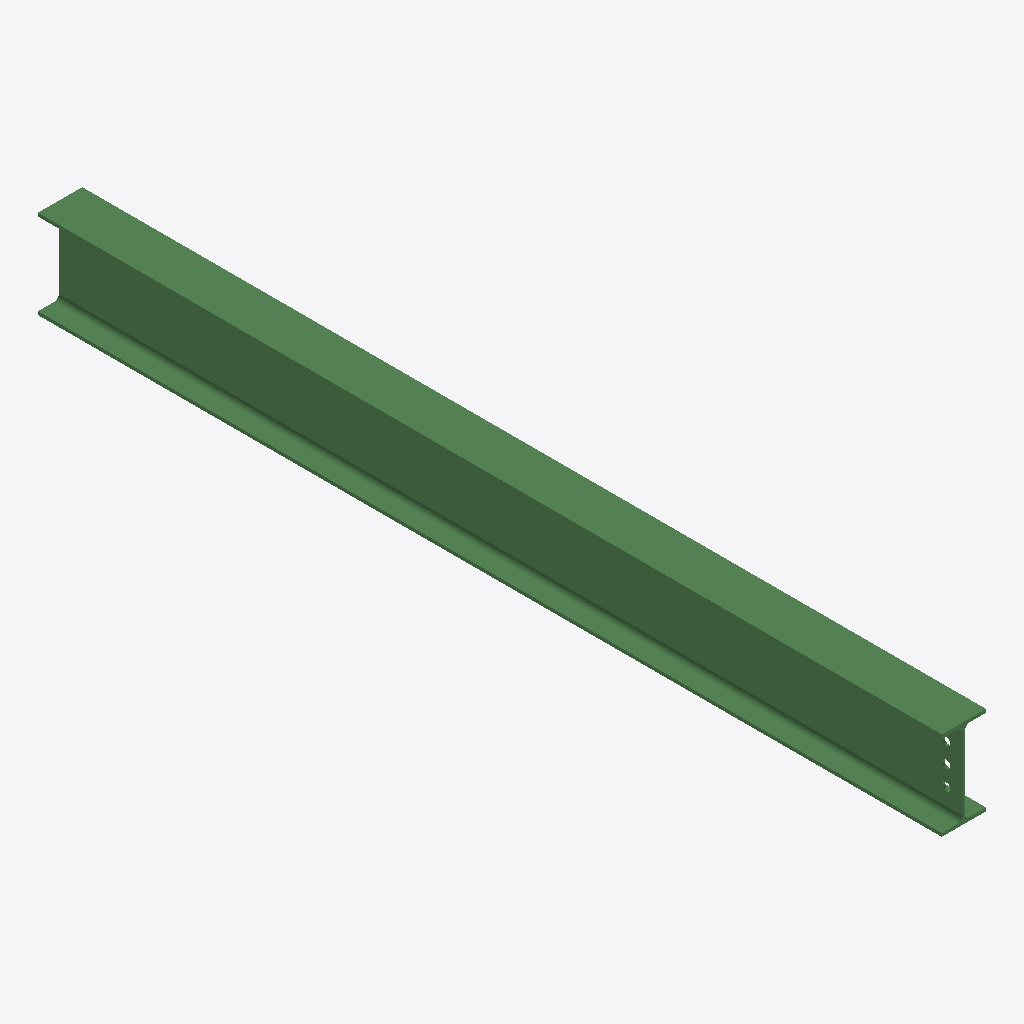
Isometric view of an IFC building model (IFC-SPF (STEP), schema IFC2X3, length unit millimetre), seen from the south-west, elements coloured by IFC class: 1 beam (green).
Extent 0.1 m × 2.8 m × 0.3 m (x, y, z). Storeys (1): Undefined at 0.00 m. Elements (1): 1 IfcBeam.

HEADER;
FILE_DESCRIPTION(('ViewDefinition[AISC_Steel_Detailing]','Option [BaseQuantities:Off]','Option [GridExport:On]','Option [Assemblies:Off]','Option [Bolts:On]','Option [Rebars:On]','Option [PourObjects:Off]','Option [Welds:On]','Option [SurfaceTreatments:On]','Option [LocationBy:0]','Option [ViewColors:Off]','Option [SectionedSpine:Off]','[2 more]'),'2;1');
FILE_NAME('b_1165_Qty_1.ifc','2026-05-16T11:53:14',('GIOVANNIPC\\gcorrea'),('Structural Designer'),'IFC Database version: Work','Tekla Structures 2020 Service Pack 5, IFC Export','');
FILE_SCHEMA(('IFC2X3'));
ENDSEC;
DATA;
#37=IFCPROJECT('2G7ZFDNE16yBDU14FA92Me',#5,'Proyecto',$,$,$,$,(#11),#36);
#39=IFCSITE('2xvEzEinjBTea80yOTcujY',#5,'Obra',$,$,#38,$,$,.ELEMENT.,$,$,$,$,$);
#41=IFCBUILDING('1App280dDE1AsBm4zH8q6M',#5,'Undefined',$,$,#40,$,$,.ELEMENT.,$,$,$);
#43=IFCBUILDINGSTOREY('29hdEUCErFze9E_VIAceOd',#5,'Undefined',$,$,#42,$,$,.ELEMENT.,0.0);
#64=IFCBEAM('2PYAoBAzz25PMb8uAudq62',#44,'BEAM','IPE270','IPE270',#47,#63,'ID9988ac8b-2bdf-4215-95a5-2382b89f4182');
ENDSEC;
